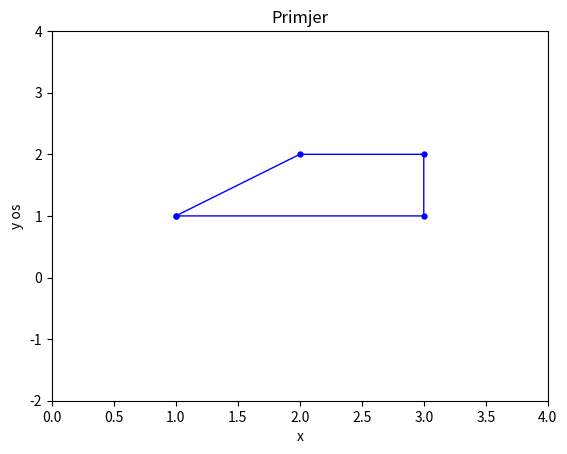

Python code for this plot:
import numpy as np
import matplotlib.pyplot as plt
x = np.array([1,2,3,3,1])
y= np.array([1,2,2,1,1])
plt.plot(x, y, 'b', linewidth=1, marker=".", markersize=7)
plt.axis([0,4,-2,4])
plt.xlabel('x')
plt.ylabel('y os')
plt.title('Primjer')
plt.show()